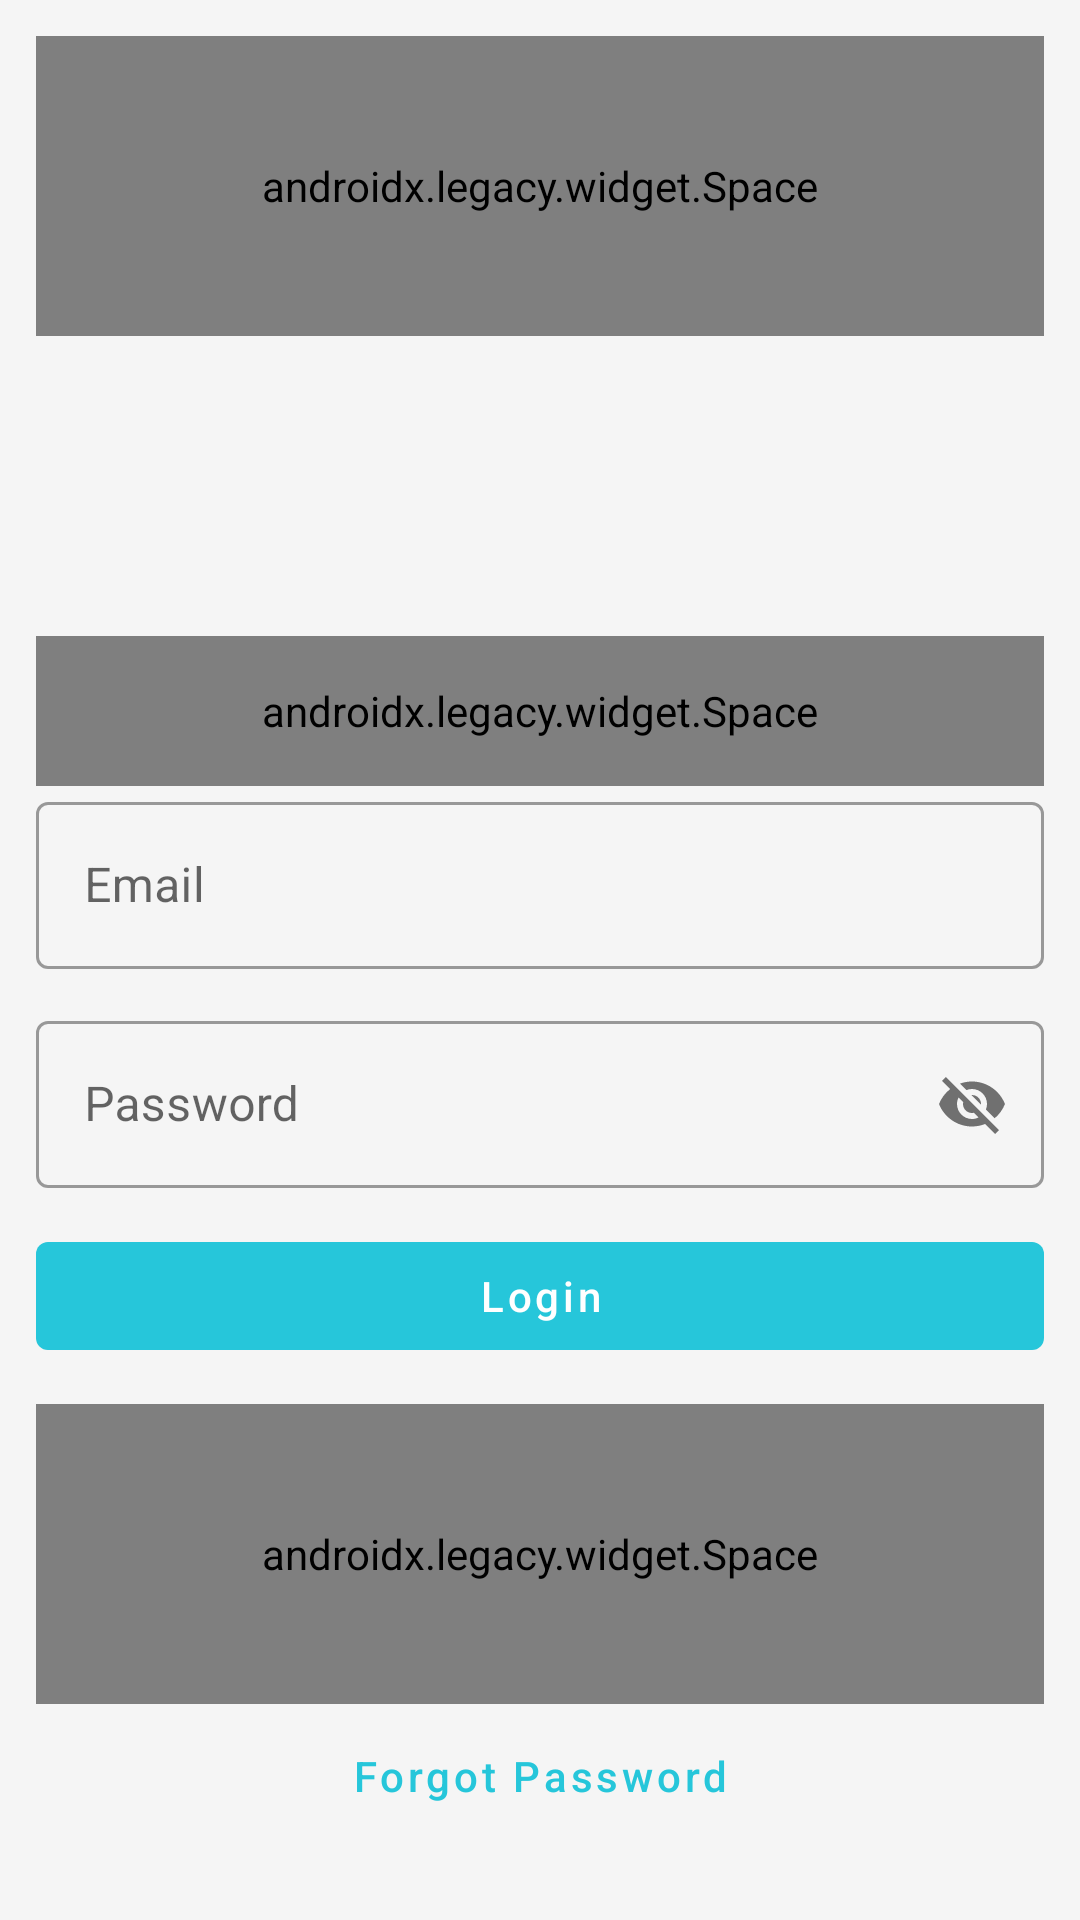

Write the Android layout XML for this screen, with the resource values it uses.
<!-- AndroidManifest.xml: activity theme LoggedOutTheme -->
<!-- res/layout/activity_login.xml -->
<?xml version="1.0" encoding="utf-8"?>
<RelativeLayout xmlns:android="http://schemas.android.com/apk/res/android"
    xmlns:tools="http://schemas.android.com/tools"
    xmlns:app="http://schemas.android.com/apk/res-auto"
    tools:context="com.oo0o0o.colorphoria.activities.loggedoutactivites.LoginActivity"
    android:background="@color/colorBackground"
    android:layout_width="match_parent"
    android:layout_height="match_parent"
    android:gravity="center"
    android:orientation="vertical">

    <LinearLayout
        tools:context="com.oo0o0o.colorphoria.activities.loggedoutactivites.LoginActivity"
        android:layout_width="match_parent"
        android:layout_height="match_parent"
        android:orientation="vertical"
        android:padding="@dimen/activity_horizontal_margin">

        <androidx.legacy.widget.Space
            android:layout_width="match_parent"
            android:layout_height="0dp"
            android:layout_weight="2"/>

            <ImageView
                android:layout_width="match_parent"
                android:layout_height="0dp"
                android:layout_weight="2"
                android:src="@drawable/img_logo"
                android:layout_marginRight="@dimen/activity_vertical_margin"
                android:layout_marginLeft="@dimen/activity_vertical_margin"
                android:clickable="false" />

        <androidx.legacy.widget.Space
            android:layout_width="match_parent"
            android:layout_height="0dp"
            android:layout_weight="1"/>

        <com.google.android.material.textfield.TextInputLayout
            android:id="@+id/emailTextInputLayout"
            android:layout_width="match_parent"
            android:layout_height="wrap_content"
            style="@style/Widget.MaterialComponents.TextInputLayout.OutlinedBox"
            android:layout_marginBottom="@dimen/activity_horizontal_margin"
            >
            <com.google.android.material.textfield.TextInputEditText

                android:id="@+id/email_edit_text"
                android:layout_width="match_parent"
                android:layout_height="match_parent"
                android:hint="@string/email_hint"
                android:inputType="textEmailAddress"
                />
        </com.google.android.material.textfield.TextInputLayout>

        <com.google.android.material.textfield.TextInputLayout
            android:id="@+id/passwordTextInputLayout"
            android:layout_width="match_parent"
            android:layout_height="wrap_content"
            style="@style/Widget.MaterialComponents.TextInputLayout.OutlinedBox"
            android:layout_marginBottom="@dimen/activity_horizontal_margin"
            app:passwordToggleEnabled="true"
            >
            <com.google.android.material.textfield.TextInputEditText
                android:id="@+id/password_edit_text"
                android:layout_width="match_parent"
                android:layout_height="match_parent"
                android:hint="@string/password_hint"
                android:inputType="textVisiblePassword"
                />
        </com.google.android.material.textfield.TextInputLayout>

        <com.google.android.material.button.MaterialButton
            android:id="@+id/login_button"
            style="@style/Widget.MaterialComponents.Button.UnelevatedButton"
            android:layout_width="fill_parent"
            android:layout_height="wrap_content"
            android:text="@string/login_button"
            android:layout_marginBottom="@dimen/activity_horizontal_margin"
            android:gravity="center"
            android:textAllCaps="false" />

        
            
            
            
            

        <androidx.legacy.widget.Space
            android:layout_width="match_parent"
            android:layout_height="0dp"
            android:layout_weight="2"/>

        <com.google.android.material.button.MaterialButton
            android:id="@+id/reset_password_button_link"
            android:layout_width="match_parent"
            android:layout_height="wrap_content"
            style="@style/Widget.MaterialComponents.Button.TextButton"
            android:layout_marginBottom="@dimen/activity_horizontal_margin"
            android:text="@string/forgot_password_button_link"
            android:textAllCaps="false"
/>
    </LinearLayout>

    <include layout="@layout/progress">
    </include>
</RelativeLayout>
<!-- res/layout/progress.xml (included above) -->
<?xml version="1.0" encoding="utf-8"?>
<RelativeLayout xmlns:android="http://schemas.android.com/apk/res/android"
android:id="@+id/progress_bar_layout"
android:layout_width="match_parent"
android:layout_height="match_parent"
android:background="#99000000"
android:visibility="gone">
<ProgressBar
    style="?android:attr/progressBarStyleLarge"
    android:layout_width="wrap_content"
    android:layout_height="wrap_content"
    android:id="@+id/progress_bar"
    android:layout_centerVertical="true"
    android:layout_centerHorizontal="true"
    android:indeterminate="true"
    android:visibility="visible"/>
</RelativeLayout>
<!-- resources referenced by this layout -->
<resources>
  <color name="colorBackground">#fff5f5f5</color>
  <dimen name="activity_horizontal_margin">12dp</dimen>
  <dimen name="activity_vertical_margin">12dp</dimen>
  <string name="email_hint">Email</string>
  <string name="forgot_password_button_link">Forgot Password</string>
  <string name="login_button">Login</string>
  <string name="password_hint">Password</string>
  <style name="LoggedOutTheme" parent="AppTheme">
          <item name="windowActionBar">false</item>
          <item name="windowNoTitle">true</item>
      </style>
  <style name="AppTheme" parent="BaseTheme" />
  <style name="BaseTheme" parent="Theme.MaterialComponents.Light.DarkActionBar">
          <item name="colorPrimary">@color/colorSecondary</item>
          <item name="colorPrimaryDark">@color/colorSecondaryDark</item> 
          <item name="colorAccent">@color/colorSecondary</item> 
      </style>
  <color name="colorSecondary">#ff26c6da</color>
  <color name="colorSecondaryDark">#ff0095a8</color>
</resources>
